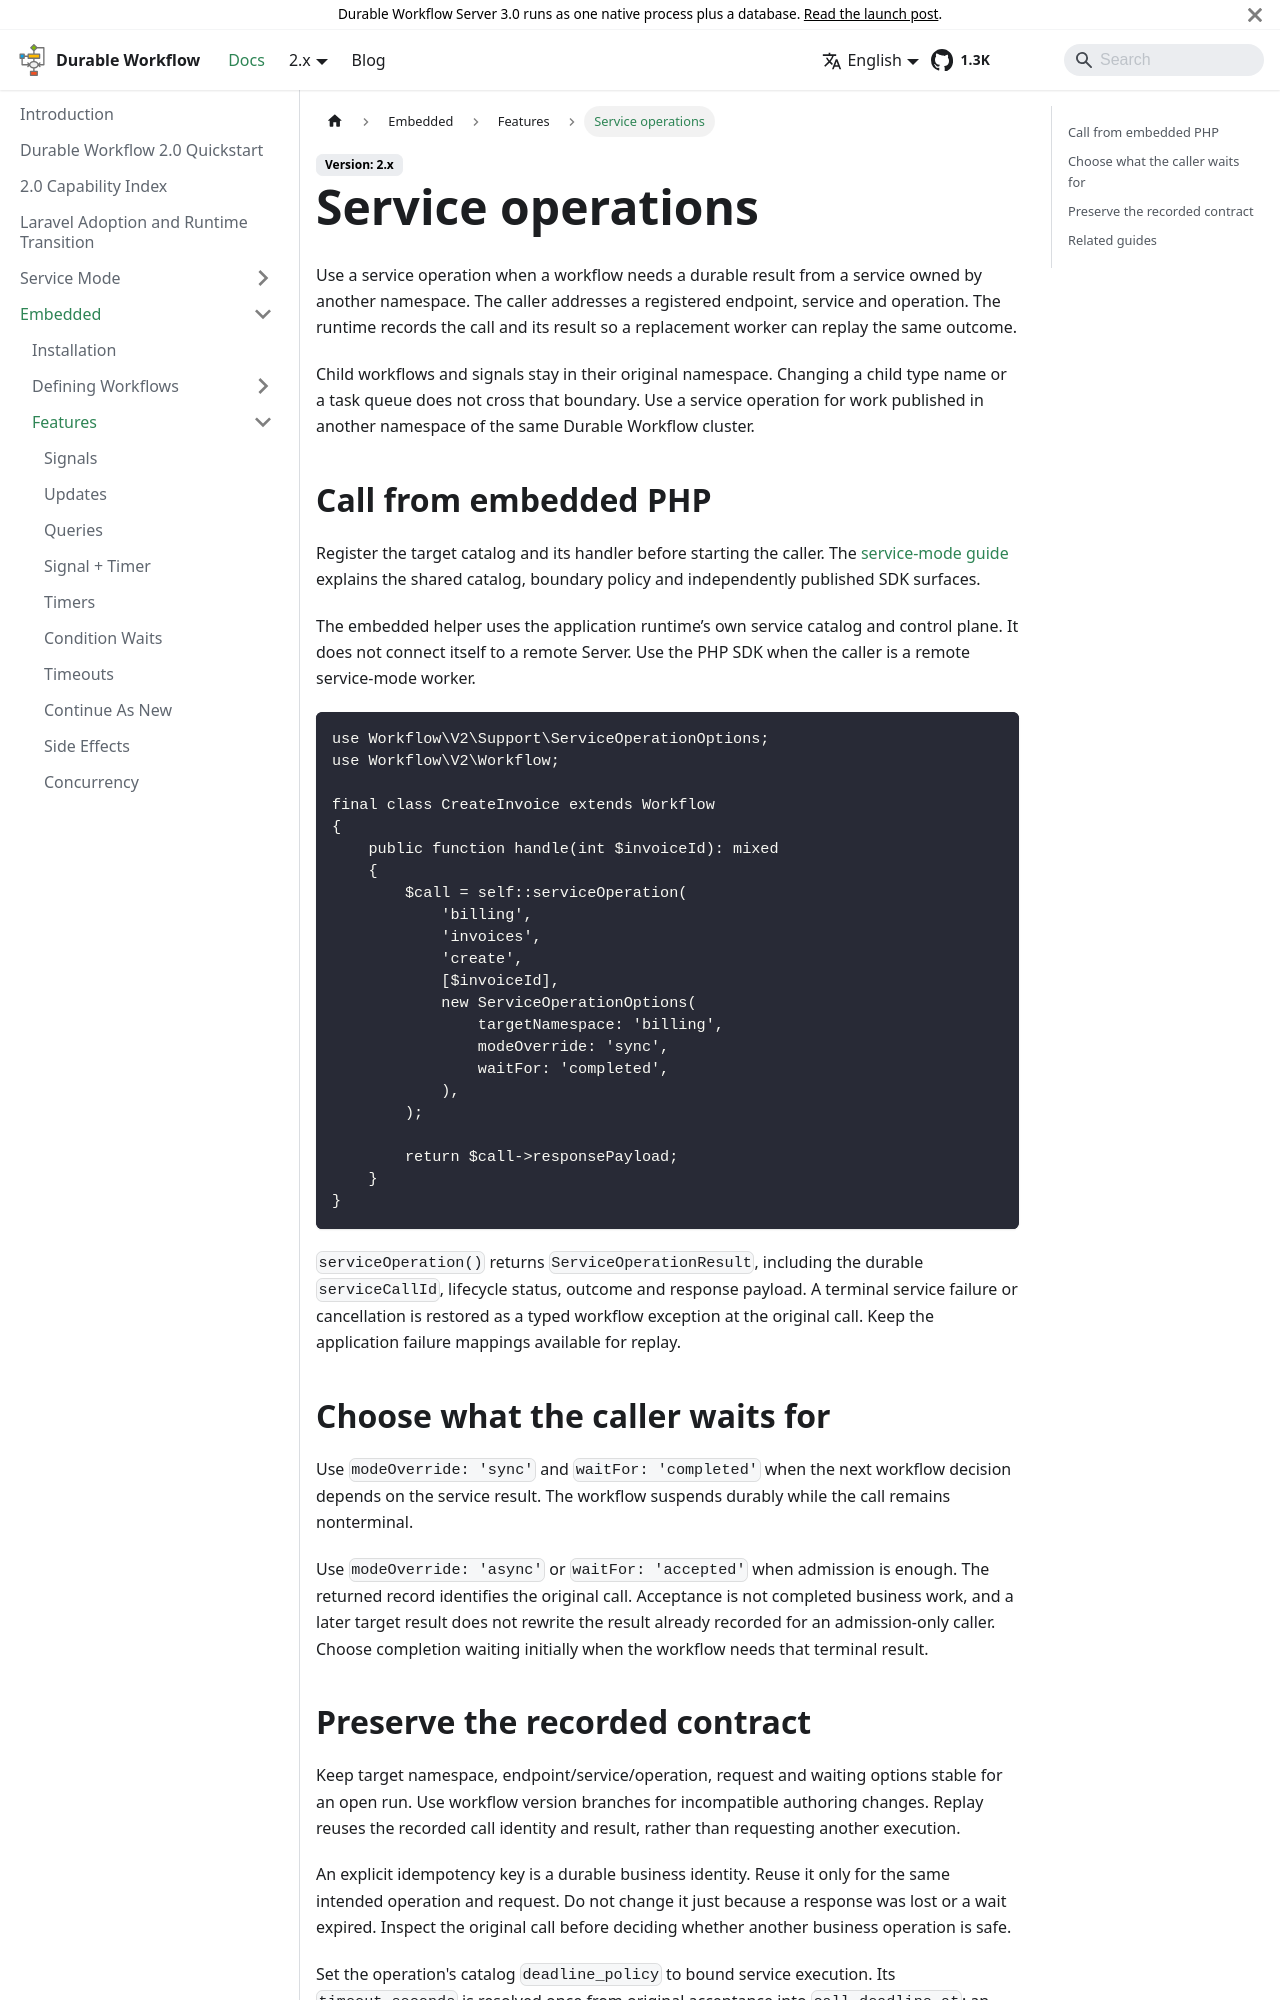

repository: durable-workflow/durable-workflow.github.io · page: docs/features/service-operations/index.html · generator: docusaurus

---
title: Service operations
description: Call an operation in another namespace from an embedded PHP workflow.
---

# Service operations {#service-operations}

Use a service operation when a workflow needs a durable result from a service
owned by another namespace. The caller addresses a registered endpoint, service
and operation. The runtime records the call and its result so a replacement
worker can replay the same outcome.

Child workflows and signals stay in their original namespace. Changing a child
type name or a task queue does not cross that boundary. Use a service operation
for work published in another namespace of the same Durable Workflow cluster.

## Call from embedded PHP {#call-from-embedded-php}

Register the target catalog and its handler before starting the caller. The
[service-mode guide](../polyglot/service-operations.md) explains the shared
catalog, boundary policy and independently published SDK surfaces.

The embedded helper uses the application runtime’s own service catalog and control plane. It does not connect itself to a remote Server. Use the PHP SDK when the caller is a remote service-mode worker.

```php
use Workflow\V2\Support\ServiceOperationOptions;
use Workflow\V2\Workflow;

final class CreateInvoice extends Workflow
{
    public function handle(int $invoiceId): mixed
    {
        $call = self::serviceOperation(
            'billing',
            'invoices',
            'create',
            [$invoiceId],
            new ServiceOperationOptions(
                targetNamespace: 'billing',
                modeOverride: 'sync',
                waitFor: 'completed',
            ),
        );

        return $call->responsePayload;
    }
}
```

`serviceOperation()` returns `ServiceOperationResult`, including the durable
`serviceCallId`, lifecycle status, outcome and response payload. A terminal
service failure or cancellation is restored as a typed workflow exception at
the original call. Keep the application failure mappings available for replay.

## Choose what the caller waits for {#choose-what-the-caller-waits-for}

Use `modeOverride: 'sync'` and `waitFor: 'completed'` when the next workflow
decision depends on the service result. The workflow suspends durably while
the call remains nonterminal.

Use `modeOverride: 'async'` or `waitFor: 'accepted'` when admission is enough.
The returned record identifies the original call. Acceptance is not completed
business work, and a later target result does not rewrite the result already
recorded for an admission-only caller. Choose completion waiting initially when
the workflow needs that terminal result.
